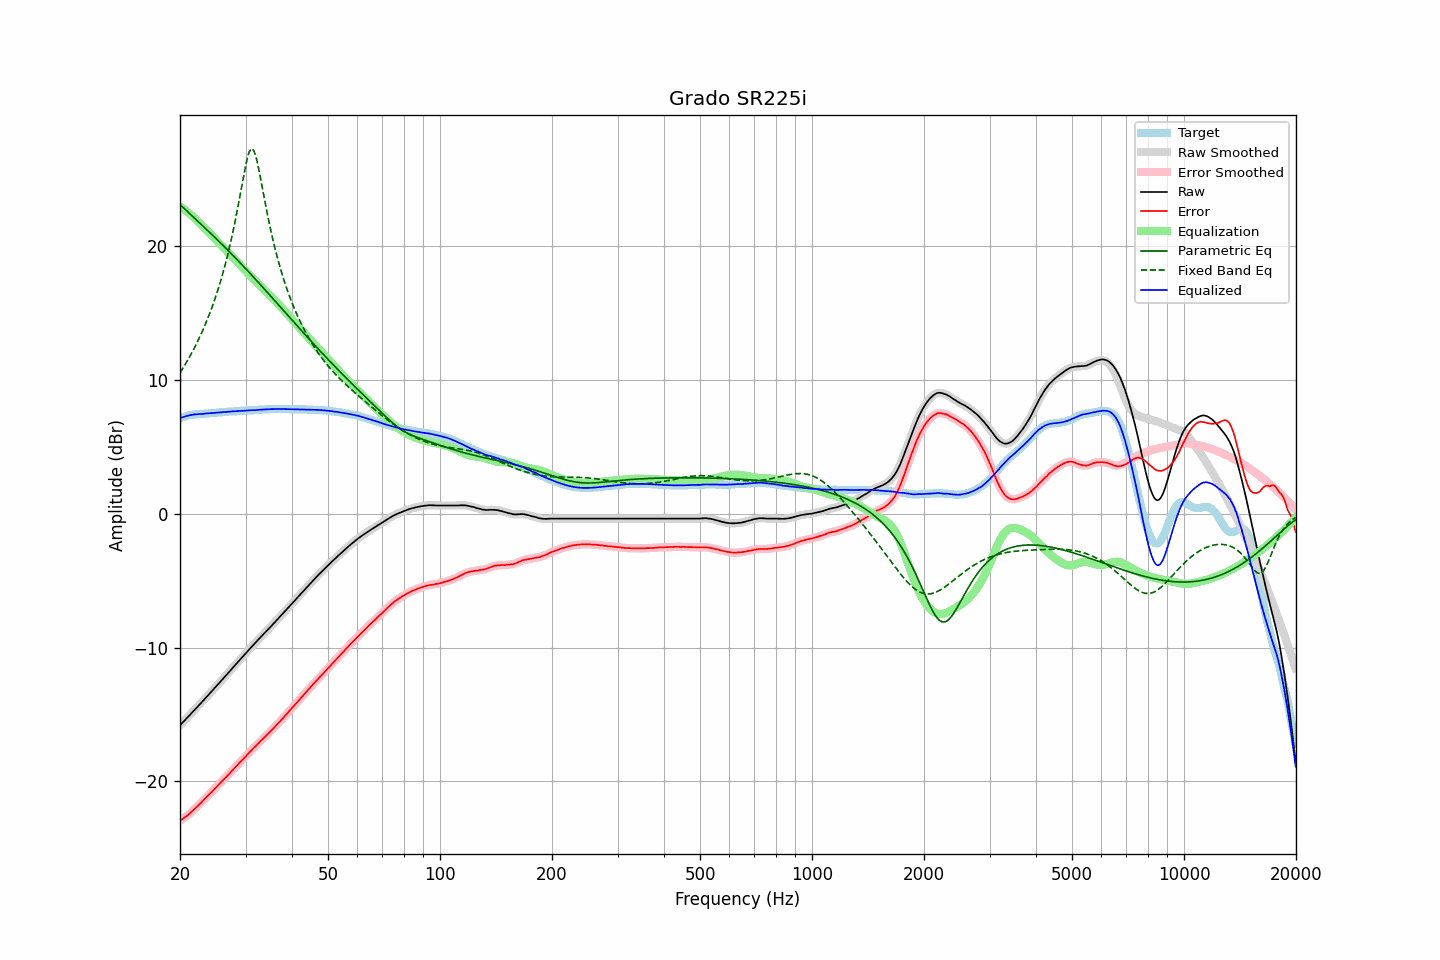

Data behind this chart, as committed beside it:
frequency, raw, error, smoothed, error_smoothed, equalization, parametric_eq, fixed_band_eq, equalized_raw, equalized_smoothed, target
20.00, -15.80, -22.94, -15.81, -22.94, 22.94, 23.08, 10.51, 7.14, 7.14, 7.13
20.20, -15.68, -22.86, -15.68, -22.86, 22.86, 22.96, 10.70, 7.17, 7.18, 7.17
20.40, -15.55, -22.77, -15.56, -22.77, 22.77, 22.85, 10.89, 7.22, 7.21, 7.21
20.61, -15.44, -22.68, -15.43, -22.68, 22.68, 22.74, 11.09, 7.24, 7.25, 7.24
20.81, -15.30, -22.59, -15.31, -22.59, 22.59, 22.62, 11.29, 7.29, 7.28, 7.28
21.02, -15.18, -22.51, -15.18, -22.50, 22.49, 22.51, 11.50, 7.31, 7.31, 7.32
21.23, -15.05, -22.40, -15.05, -22.40, 22.39, 22.40, 11.71, 7.34, 7.34, 7.34
21.44, -14.92, -22.29, -14.92, -22.29, 22.29, 22.29, 11.93, 7.37, 7.36, 7.36
21.66, -14.80, -22.18, -14.79, -22.18, 22.18, 22.18, 12.16, 7.38, 7.39, 7.38
21.87, -14.66, -22.06, -14.67, -22.06, 22.07, 22.06, 12.39, 7.41, 7.40, 7.39
22.09, -14.54, -21.96, -14.54, -21.95, 21.95, 21.95, 12.63, 7.41, 7.41, 7.41
22.31, -14.41, -21.84, -14.41, -21.84, 21.83, 21.84, 12.87, 7.42, 7.42, 7.42
22.54, -14.29, -21.72, -14.29, -21.72, 21.71, 21.73, 13.12, 7.43, 7.43, 7.43
22.76, -14.15, -21.60, -14.16, -21.60, 21.59, 21.62, 13.38, 7.44, 7.44, 7.44
22.99, -14.02, -21.47, -14.02, -21.47, 21.47, 21.50, 13.65, 7.45, 7.45, 7.44
23.22, -13.90, -21.35, -13.89, -21.35, 21.35, 21.39, 13.92, 7.45, 7.46, 7.45
23.45, -13.75, -21.22, -13.76, -21.22, 21.23, 21.28, 14.20, 7.47, 7.47, 7.46
23.69, -13.63, -21.10, -13.63, -21.10, 21.11, 21.16, 14.50, 7.48, 7.48, 7.47
23.92, -13.49, -20.98, -13.49, -20.98, 20.98, 21.05, 14.80, 7.49, 7.49, 7.48
24.16, -13.36, -20.87, -13.36, -20.87, 20.86, 20.94, 15.11, 7.50, 7.50, 7.50
24.40, -13.23, -20.76, -13.23, -20.75, 20.74, 20.82, 15.44, 7.51, 7.51, 7.52
24.65, -13.11, -20.62, -13.10, -20.62, 20.62, 20.71, 15.77, 7.51, 7.52, 7.51
24.89, -12.97, -20.50, -12.97, -20.50, 20.50, 20.59, 16.12, 7.52, 7.53, 7.52
25.14, -12.83, -20.37, -12.84, -20.37, 20.37, 20.47, 16.48, 7.54, 7.54, 7.53
25.39, -12.70, -20.25, -12.70, -20.25, 20.25, 20.36, 16.86, 7.55, 7.55, 7.54
25.65, -12.57, -20.13, -12.57, -20.12, 20.12, 20.24, 17.25, 7.56, 7.56, 7.56
25.91, -12.44, -20.00, -12.43, -20.00, 20.00, 20.12, 17.66, 7.56, 7.57, 7.56
26.16, -12.29, -19.87, -12.30, -19.87, 19.88, 20.00, 18.08, 7.58, 7.58, 7.57
26.43, -12.17, -19.75, -12.17, -19.75, 19.75, 19.88, 18.53, 7.59, 7.59, 7.58
26.69, -12.03, -19.63, -12.03, -19.63, 19.63, 19.76, 18.99, 7.59, 7.60, 7.59
26.96, -11.90, -19.51, -11.90, -19.51, 19.50, 19.64, 19.48, 7.61, 7.60, 7.61
27.23, -11.77, -19.39, -11.76, -19.38, 19.38, 19.52, 19.99, 7.61, 7.61, 7.62
27.50, -11.63, -19.25, -11.63, -19.25, 19.25, 19.40, 20.52, 7.63, 7.62, 7.62
27.77, -11.49, -19.12, -11.49, -19.12, 19.12, 19.28, 21.07, 7.63, 7.63, 7.62
28.05, -11.35, -19.00, -11.36, -18.99, 19.00, 19.15, 21.65, 7.64, 7.64, 7.64
28.33, -11.22, -18.87, -11.22, -18.87, 18.87, 19.03, 22.26, 7.65, 7.65, 7.64
28.62, -11.09, -18.74, -11.09, -18.74, 18.74, 18.90, 22.89, 7.66, 7.66, 7.65
28.90, -10.95, -18.62, -10.95, -18.61, 18.62, 18.78, 23.53, 7.66, 7.66, 7.66
29.19, -10.81, -18.48, -10.82, -18.49, 18.49, 18.65, 24.19, 7.68, 7.67, 7.66
29.48, -10.68, -18.38, -10.69, -18.37, 18.36, 18.53, 24.85, 7.68, 7.68, 7.69
29.78, -10.56, -18.24, -10.56, -18.24, 18.24, 18.40, 25.49, 7.68, 7.68, 7.68
30.08, -10.43, -18.12, -10.42, -18.12, 18.11, 18.27, 26.08, 7.68, 7.69, 7.69
30.38, -10.29, -17.98, -10.29, -17.99, 17.98, 18.14, 26.59, 7.70, 7.70, 7.69
30.68, -10.14, -17.86, -10.15, -17.86, 17.86, 18.01, 26.98, 7.71, 7.71, 7.71
30.99, -10.02, -17.73, -10.01, -17.73, 17.73, 17.88, 27.21, 7.72, 7.72, 7.71
31.30, -9.89, -17.60, -9.89, -17.60, 17.61, 17.75, 27.24, 7.72, 7.72, 7.71
31.61, -9.75, -17.48, -9.76, -17.48, 17.48, 17.62, 27.08, 7.73, 7.72, 7.72
31.93, -9.64, -17.37, -9.63, -17.36, 17.36, 17.49, 26.75, 7.73, 7.73, 7.73
32.24, -9.50, -17.24, -9.50, -17.24, 17.24, 17.36, 26.28, 7.74, 7.74, 7.73
32.57, -9.38, -17.13, -9.38, -17.12, 17.12, 17.23, 25.72, 7.75, 7.75, 7.75
32.89, -9.24, -17.00, -9.25, -17.00, 17.00, 17.10, 25.11, 7.76, 7.76, 7.75
33.22, -9.12, -16.89, -9.12, -16.89, 16.89, 16.97, 24.47, 7.76, 7.77, 7.76
33.55, -8.99, -16.77, -9.00, -16.77, 16.77, 16.83, 23.82, 7.78, 7.77, 7.77
33.89, -8.87, -16.66, -8.87, -16.65, 16.65, 16.70, 23.19, 7.78, 7.78, 7.78
34.23, -8.75, -16.53, -8.75, -16.53, 16.53, 16.57, 22.57, 7.79, 7.78, 7.78
34.57, -8.62, -16.42, -8.62, -16.41, 16.41, 16.43, 21.98, 7.79, 7.79, 7.79
34.92, -8.50, -16.29, -8.50, -16.29, 16.29, 16.30, 21.41, 7.79, 7.79, 7.79
35.27, -8.37, -16.17, -8.37, -16.17, 16.17, 16.16, 20.86, 7.80, 7.80, 7.80
35.62, -8.25, -16.05, -8.24, -16.05, 16.05, 16.03, 20.34, 7.80, 7.80, 7.80
35.97, -8.11, -15.92, -8.11, -15.92, 15.92, 15.89, 19.85, 7.81, 7.81, 7.80
... 635 more rows
